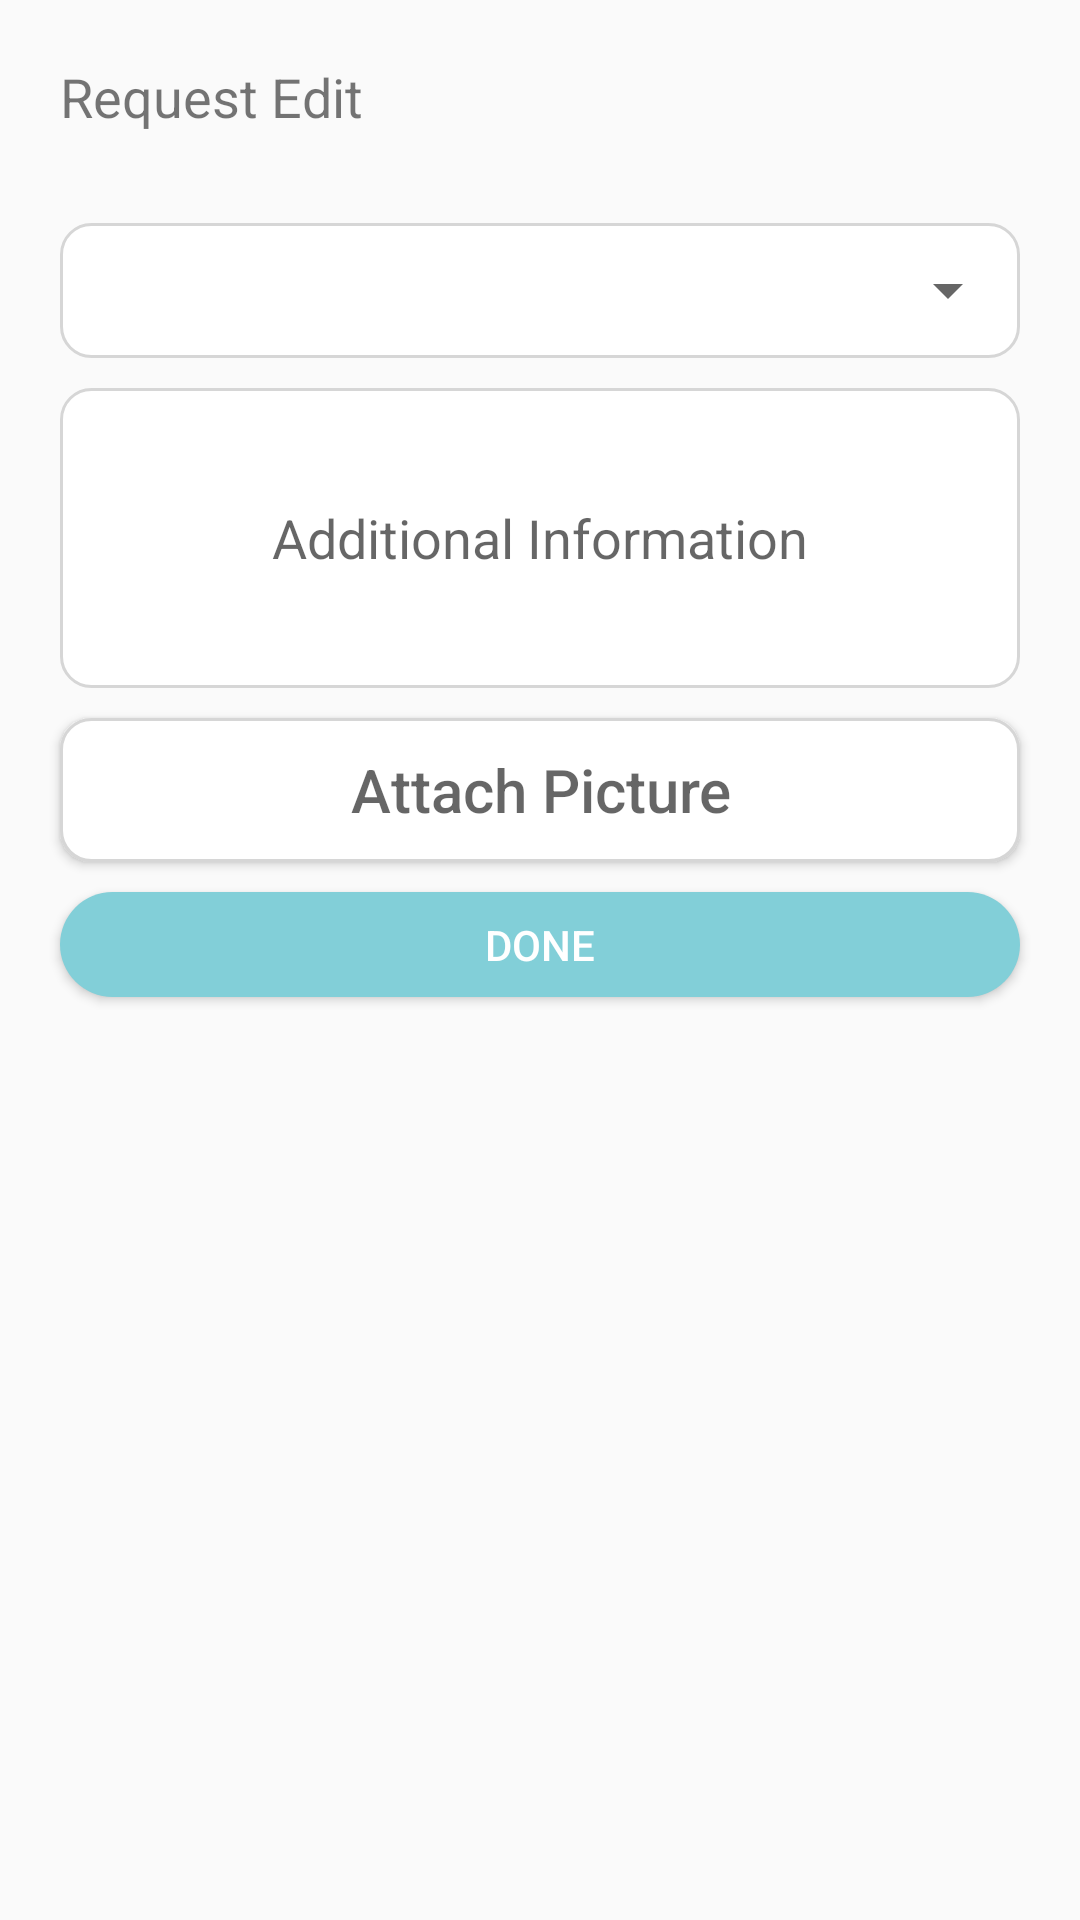

Here is an Android app screen rendered from its layout file. Give the layout XML and the strings, colors and styles it references.
<!-- AndroidManifest.xml: application theme AppTheme -->
<!-- res/layout/fragment_request_edit.xml -->
<LinearLayout xmlns:android="http://schemas.android.com/apk/res/android"
    android:layout_width="fill_parent"
    android:layout_height="match_parent"
    android:orientation="vertical">

    <TextView
        android:layout_width="match_parent"
        android:layout_height="wrap_content"
        android:layout_margin="20dp"
        android:text="Request Edit"
        android:textSize="18dp" />

    <LinearLayout
        android:layout_width="fill_parent"
        android:layout_height="wrap_content"
        android:layout_marginLeft="20dp"
        android:layout_marginTop="10dp"
        android:layout_marginRight="20dp"
        android:background="@drawable/editboxlook"

        >

        <Spinner
            android:id="@+id/sp_order_edit_list"
            android:layout_width="match_parent"
            android:layout_height="fill_parent"
            android:layout_gravity="center"
            android:textAlignment="center"

            />
    </LinearLayout>


    <TextView
        android:id="@+id/tv_design_name"
        android:layout_width="wrap_content"
        android:layout_height="wrap_content"
        android:layout_marginLeft="20dp"
        android:layout_marginTop="10dp"
        android:layout_marginRight="20dp"
        android:textSize="18sp"
        android:visibility="gone" />

    <LinearLayout
        android:id="@+id/ll"
        android:layout_width="match_parent"
        android:layout_height="wrap_content"
        android:orientation="vertical">

        <EditText
            android:id="@+id/et_desc"
            android:layout_width="match_parent"
            android:layout_height="100dp"
            android:layout_marginLeft="20dp"
            android:layout_marginTop="10dp"
            android:layout_marginRight="20dp"
            android:background="@drawable/editboxlook"
            android:hint="Additional Information"
            android:imeOptions="actionDone"
            android:inputType="text"
            android:textAlignment="center" />


        <Button
            android:id="@+id/btn_attach_pic"
            android:layout_width="match_parent"
            android:layout_height="wrap_content"
            android:layout_gravity="center"
            android:layout_marginLeft="20dp"
            android:layout_marginTop="10dp"
            android:layout_marginRight="20dp"
            android:background="@drawable/editboxlook"
            android:hint="Attach Picture"
            android:textSize="20dp"

            />

        <ImageView
            android:id="@+id/img_attach_preview"
            android:layout_width="100dp"
            android:layout_height="100dp"
            android:layout_gravity="center"
            android:layout_marginLeft="20dp"
            android:layout_marginTop="10dp"
            android:layout_marginRight="20dp"
            android:visibility="gone" />


        <Button
            android:id="@+id/btn_submit"
            android:layout_width="match_parent"
            android:layout_height="35dp"
            android:layout_gravity="center"
            android:layout_marginLeft="20dp"
            android:layout_marginTop="10dp"
            android:layout_marginRight="20dp"
            android:layout_marginBottom="10dp"
            android:background="@drawable/login"
            android:text="Done"
            android:textColor="#FFFFFF"
            android:textSize="14sp" />

    </LinearLayout>


    <android.support.v7.widget.RecyclerView
        android:id="@+id/edits"
        android:layout_width="match_parent"
        android:layout_height="match_parent"
        android:visibility="gone" />

</LinearLayout>
<!-- resources referenced by this layout -->
<resources>
  <!-- drawable editboxlook (drawable) -->
  <?xml version="1.0" encoding="utf-8"?>
  <shape xmlns:android="http://schemas.android.com/apk/res/android"
      android:shape="rectangle">
      <corners android:radius="10dp" />
      <solid android:color="#fff" />
      <padding
          android:bottom="0dp"
          android:left="0dp"
          android:right="0dp"
          android:top="0dp" />
      <size
          android:width="270dp"
          android:height="45dp" />
      <stroke
          android:width="1dp"
          android:color="#D6D6D6" />
  </shape>
  <!-- drawable login (drawable) -->
  <?xml version="1.0" encoding="utf-8"?>
  <shape xmlns:android="http://schemas.android.com/apk/res/android"
      android:shape="rectangle">
      <corners android:radius="27dp" />
      <solid android:color="#82CFD8" />
      <padding
          android:bottom="0dp"
          android:left="0dp"
          android:right="0dp"
          android:top="0dp" />
      <size
          android:width="199dp"
          android:height="38dp" />
  </shape>
  <style name="AppTheme" parent="Theme.AppCompat.Light.DarkActionBar">
          
          <item name="colorPrimary">@color/colorPrimary</item>
          <item name="colorPrimaryDark">@color/colorPrimaryDark</item>
          <item name="colorAccent">@color/colorAccent</item>
          <item name="windowActionBar">false</item>
          <item name="windowNoTitle">true</item>
  
      </style>
  <color name="colorPrimary">#3F51B5</color>
  <color name="colorPrimaryDark">#303F9F</color>
  <color name="colorAccent">#FF4081</color>
</resources>
